Dataset: Data_CMC_COADEL_1 (GitHub, jmwolf82/XAI_Healthcare). Classes: mitosis, non-mitosis.

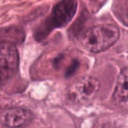
Label: mitosis

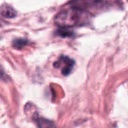
Label: non-mitosis

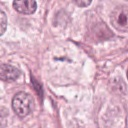
Label: mitosis

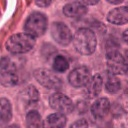
Label: non-mitosis

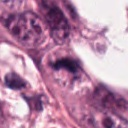
Label: mitosis

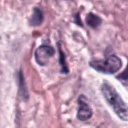
Label: non-mitosis
